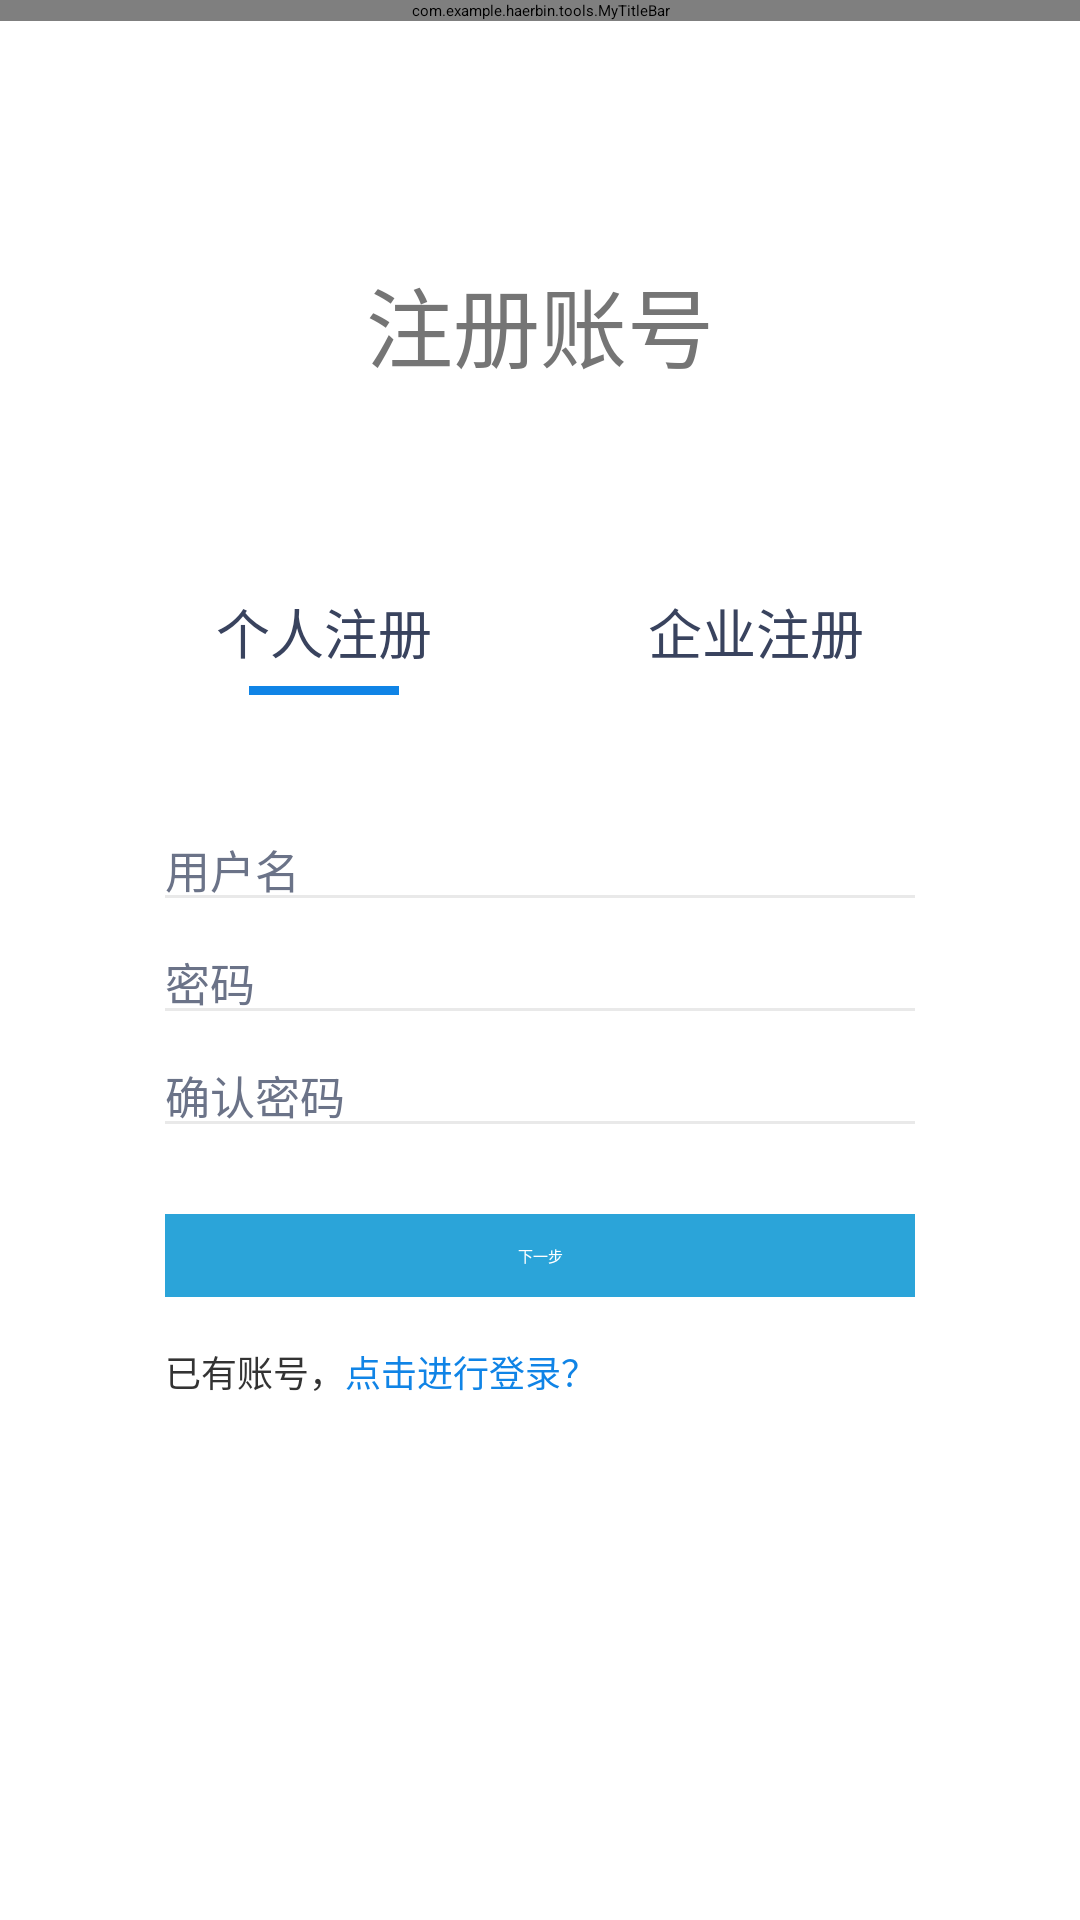

The Android layout XML behind this screen, and the referenced resources:
<!-- AndroidManifest.xml: application theme QMUI.NoActionBar -->
<!-- res/layout/activity_register.xml -->
<?xml version="1.0" encoding="utf-8"?>
<androidx.constraintlayout.widget.ConstraintLayout xmlns:android="http://schemas.android.com/apk/res/android"
    xmlns:app="http://schemas.android.com/apk/res-auto"
    xmlns:tools="http://schemas.android.com/tools"
    android:layout_width="match_parent"
    android:layout_height="match_parent"
    android:background="@color/white"
    tools:context=".activity.RegisterActivity">

    <com.example.haerbin.tools.MyTitleBar
        android:id="@+id/titleBar"
        android:layout_width="match_parent"
        android:layout_height="wrap_content"
        app:layout_constraintTop_toTopOf="parent" />

    <TextView
        android:id="@+id/title"
        android:layout_width="wrap_content"
        android:layout_height="wrap_content"
        android:layout_marginTop="80dp"
        android:text="注册账号"
        android:textColor="#ff757575"
        android:textSize="29sp"
        app:layout_constraintEnd_toEndOf="parent"
        app:layout_constraintStart_toStartOf="parent"
        app:layout_constraintTop_toBottomOf="@id/titleBar" />

    <TextView
        android:id="@+id/tv_person"
        android:layout_width="wrap_content"
        android:layout_height="wrap_content"
        android:text="个人注册"
        android:textColor="#ff39435e"
        android:textSize="18sp"
        app:layout_constraintEnd_toStartOf="@id/tv_company"
        app:layout_constraintStart_toStartOf="parent"
        app:layout_constraintTop_toTopOf="@id/tv_company" />

    <TextView
        android:id="@+id/tv_company"
        android:layout_width="wrap_content"
        android:layout_height="wrap_content"
        android:layout_marginTop="68dp"
        android:text="企业注册"
        android:textColor="#ff39435e"
        android:textSize="18sp"
        app:layout_constraintEnd_toEndOf="parent"
        app:layout_constraintStart_toEndOf="@id/tv_person"
        app:layout_constraintTop_toBottomOf="@id/title" />


    <View
        android:id="@+id/v_person"
        android:layout_width="50dp"
        android:layout_height="3dp"
        android:layout_marginTop="5dp"
        android:background="@color/color_1084e6"
        app:layout_constraintEnd_toEndOf="@id/tv_person"
        app:layout_constraintStart_toStartOf="@id/tv_person"
        app:layout_constraintTop_toBottomOf="@id/tv_person" />

    <View
        android:id="@+id/v_company"
        android:layout_width="50dp"
        android:layout_height="3dp"
        android:layout_marginTop="5dp"
        android:background="@color/color_1084e6"
        android:visibility="gone"
        app:layout_constraintEnd_toEndOf="@id/tv_company"
        app:layout_constraintStart_toStartOf="@id/tv_company"
        app:layout_constraintTop_toBottomOf="@id/tv_company" />

    <TextView
        android:id="@+id/tv_phone"
        android:layout_width="wrap_content"
        android:layout_height="wrap_content"
        android:layout_marginStart="55dp"
        android:layout_marginTop="55dp"
        android:text="用户名"
        android:textColor="#ff6b7388"
        android:textSize="15sp"
        app:layout_constraintStart_toStartOf="parent"
        app:layout_constraintTop_toBottomOf="@id/tv_person" />

    <EditText
        android:id="@+id/et_phone"
        android:layout_width="0dp"
        android:layout_height="wrap_content"
        android:layout_marginEnd="55dp"
        android:background="@color/white"
        android:paddingStart="5dp"
        app:layout_constraintBottom_toBottomOf="@id/tv_phone"
        app:layout_constraintEnd_toEndOf="parent"
        app:layout_constraintStart_toEndOf="@id/tv_phone"
        app:layout_constraintTop_toTopOf="@id/tv_phone" />

    <View
        android:id="@+id/v_phone"
        android:layout_width="match_parent"
        android:layout_height="1dp"
        android:layout_marginStart="55dp"
        android:layout_marginTop="5dp"
        android:layout_marginEnd="55dp"
        android:background="@color/color_e9e9e9"
        app:layout_constraintTop_toBottomOf="@id/et_phone" />

    <TextView
        android:id="@+id/tv_password"
        android:layout_width="wrap_content"
        android:layout_height="wrap_content"
        android:layout_marginStart="55dp"
        android:layout_marginTop="17dp"
        android:text="密码"
        android:textColor="#ff6b7388"
        android:textSize="15sp"
        app:layout_constraintStart_toStartOf="parent"
        app:layout_constraintTop_toBottomOf="@id/v_phone" />

    <EditText
        android:id="@+id/et_password"
        android:layout_width="0dp"
        android:layout_height="wrap_content"
        android:layout_marginEnd="55dp"
        android:background="@color/white"
        android:inputType="textPassword"
        android:paddingStart="5dp"
        app:layout_constraintBottom_toBottomOf="@id/tv_password"
        app:layout_constraintEnd_toEndOf="parent"
        app:layout_constraintStart_toEndOf="@id/tv_password"
        app:layout_constraintTop_toTopOf="@id/tv_password" />

    <View
        android:id="@+id/v_password"
        android:layout_width="match_parent"
        android:layout_height="1dp"
        android:layout_marginStart="55dp"
        android:layout_marginTop="5dp"
        android:layout_marginEnd="55dp"
        android:background="@color/color_e9e9e9"
        app:layout_constraintTop_toBottomOf="@id/et_password" />

    <TextView
        android:id="@+id/tv_confirm"
        android:layout_width="wrap_content"
        android:layout_height="wrap_content"
        android:layout_marginStart="55dp"
        android:layout_marginTop="17dp"
        android:text="确认密码"
        android:textColor="#ff6b7388"
        android:textSize="15sp"
        app:layout_constraintStart_toStartOf="parent"
        app:layout_constraintTop_toBottomOf="@id/v_password" />

    <EditText
        android:id="@+id/et_confirm"
        android:layout_width="0dp"
        android:layout_height="wrap_content"
        android:layout_marginEnd="55dp"
        android:background="@color/white"
        android:inputType="textPassword"
        android:paddingStart="5dp"
        app:layout_constraintBottom_toBottomOf="@id/tv_confirm"
        app:layout_constraintEnd_toEndOf="parent"
        app:layout_constraintStart_toEndOf="@id/tv_confirm"
        app:layout_constraintTop_toTopOf="@id/tv_confirm" />

    <View
        android:id="@+id/v_confirm"
        android:layout_width="match_parent"
        android:layout_height="1dp"
        android:layout_marginStart="55dp"
        android:layout_marginTop="5dp"
        android:layout_marginEnd="55dp"
        android:background="@color/color_e9e9e9"
        app:layout_constraintTop_toBottomOf="@id/et_confirm" />


    <TextView
        android:id="@+id/tv_ok"
        android:layout_width="match_parent"
        android:layout_height="wrap_content"
        android:layout_marginStart="55dp"
        android:layout_marginTop="30dp"
        android:layout_marginEnd="55dp"
        android:background="@color/color_2BA4D9"
        android:gravity="center"
        android:paddingTop="10dp"
        android:paddingBottom="10dp"
        android:text="下一步"
        android:textColor="@color/white"
        app:layout_constraintTop_toBottomOf="@id/v_confirm" />

    <TextView
        android:id="@+id/login"
        android:layout_width="wrap_content"
        android:layout_height="wrap_content"
        android:layout_marginTop="16dp"
        android:text="已有账号，"
        android:textColor="#ff333333"
        android:textSize="12sp"
        app:layout_constraintStart_toStartOf="@id/tv_ok"
        app:layout_constraintTop_toBottomOf="@id/tv_ok" />

    <TextView
        android:id="@+id/tv_login"
        android:layout_width="wrap_content"
        android:layout_height="wrap_content"
        android:text="点击进行登录？"
        android:textColor="@color/color_1084e6"
        android:textSize="12sp"
        app:layout_constraintStart_toEndOf="@id/login"
        app:layout_constraintTop_toTopOf="@id/login" />
</androidx.constraintlayout.widget.ConstraintLayout>
<!-- resources referenced by this layout -->
<resources>
  <color name="color_1084e6">#1084E6</color>
  <color name="color_2BA4D9">#2BA4D9</color>
  <color name="color_e9e9e9">#ffe9e9e9</color>
  <color name="white">#FFFFFFFF</color>
</resources>
